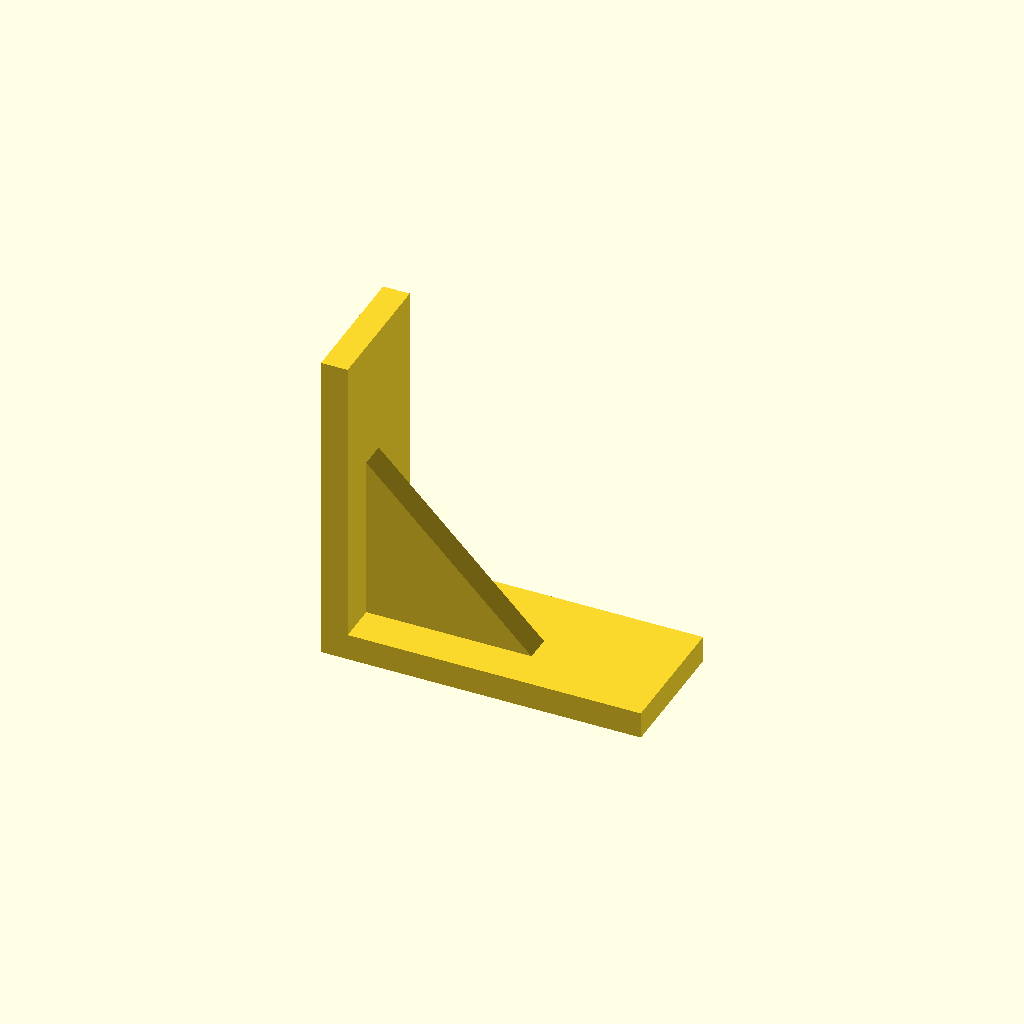
Cell 1: the model at its default parameters.
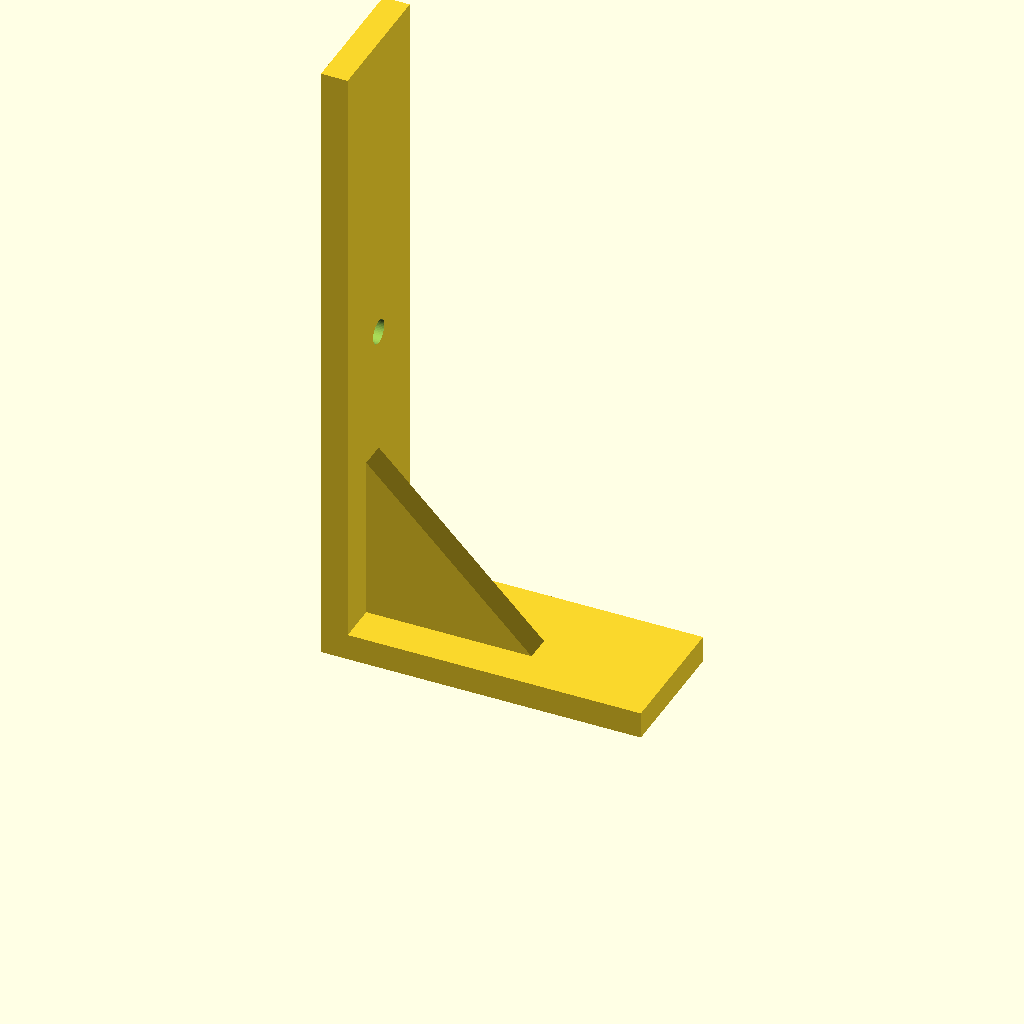
Cell 2: the same model with leg_a = 120.
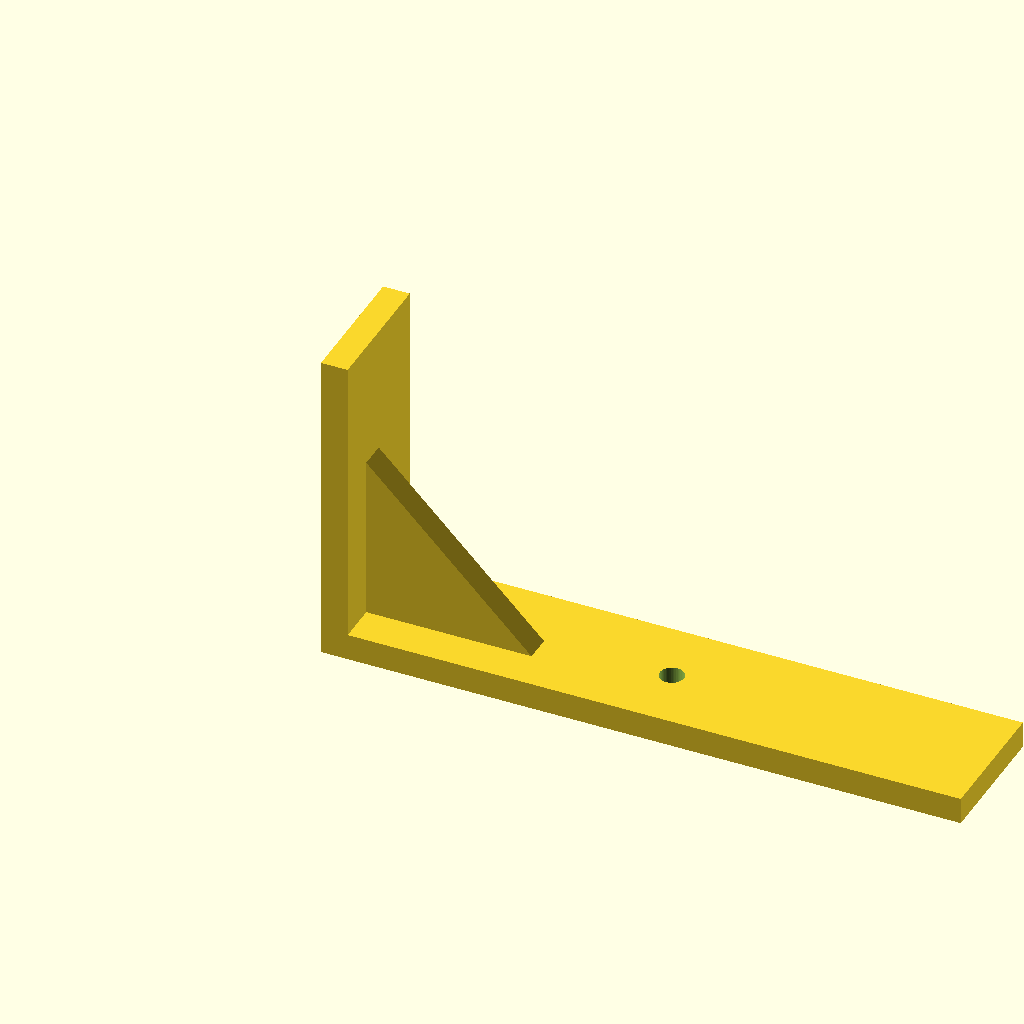
Cell 3: the same model with leg_b = 120.
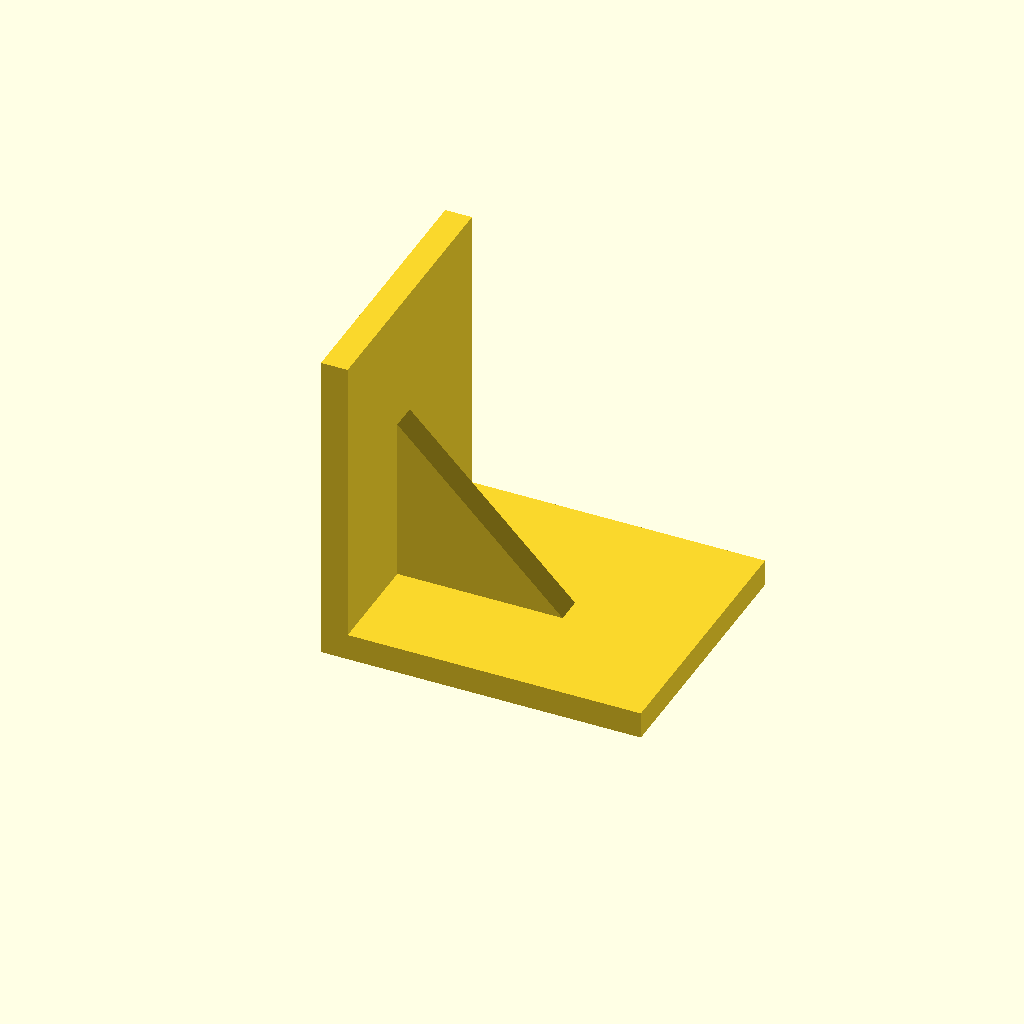
Cell 4 — width set to 50, the other parameters unchanged.
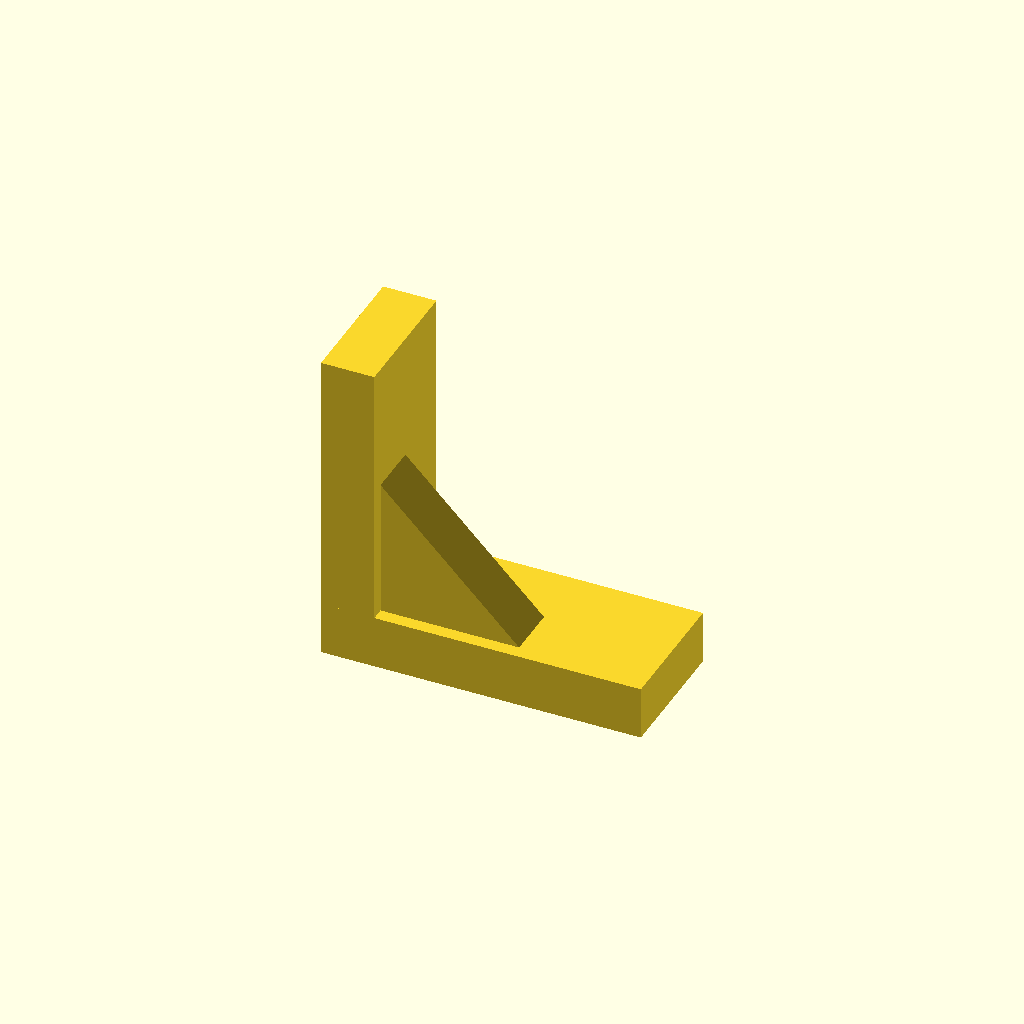
Cell 5: the same model with thickness = 10.
All cells are drawn from one camera (rotation 55°, 0°, 25°, orthographic, colour scheme Cornfield), so only the parameter changes between them.
The OpenSCAD source (service/catalog/bracket.scad):
// Forge catalog: L-bracket / shelf bracket with screw holes and optional gusset
leg_a     = 60;   // vertical leg length (mm)
leg_b     = 60;   // horizontal leg length (mm)
width     = 25;   // bracket width (mm)
thickness = 5;    // plate thickness (mm)
hole_dia  = 4.5;  // screw hole diameter (mm), 0 = no holes
holes     = 1;    // holes per leg (0, 1 or 2)
gusset    = 1;    // 1 = add a triangular gusset, 0 = none
$fn = 48;

module leg_holes(len) {
    if (hole_dia > 0 && holes > 0) {
        for (i = [1 : holes]) {
            translate([len * i / (holes + 1), 0, -1]) cylinder(d = hole_dia, h = thickness + 2);
        }
    }
}
difference() {
    union() {
        // horizontal leg along +X, lying on the bed
        cube([leg_b, width, thickness]);
        // vertical leg along +Z at x = 0
        cube([thickness, width, leg_a]);
        if (gusset == 1) {
            g = min(leg_a, leg_b) * 0.6;
            translate([0, width/2 - thickness/2, 0])
                rotate([90, 0, 0]) translate([0, 0, -thickness/2])
                linear_extrude(height = thickness) polygon([[thickness, thickness], [g, thickness], [thickness, g]]);
        }
    }
    // holes in the horizontal leg (drilled along Z)
    translate([0, width/2, 0]) leg_holes(leg_b);
    // holes in the vertical leg (drilled along X)
    translate([0, width/2, 0]) rotate([0, -90, 0]) translate([0, 0, -thickness - 1]) leg_holes_v();
}
module leg_holes_v() {
    if (hole_dia > 0 && holes > 0) {
        for (i = [1 : holes]) {
            translate([leg_a * i / (holes + 1), 0, 0]) cylinder(d = hole_dia, h = thickness + 2);
        }
    }
}
Customizer parameters (derived from the source; name, type, default, range or options):
leg_a: number, default 60
leg_b: number, default 60
width: number, default 25
thickness: number, default 5
hole_dia: number, default 4.5
holes: number, default 1
gusset: number, default 1
